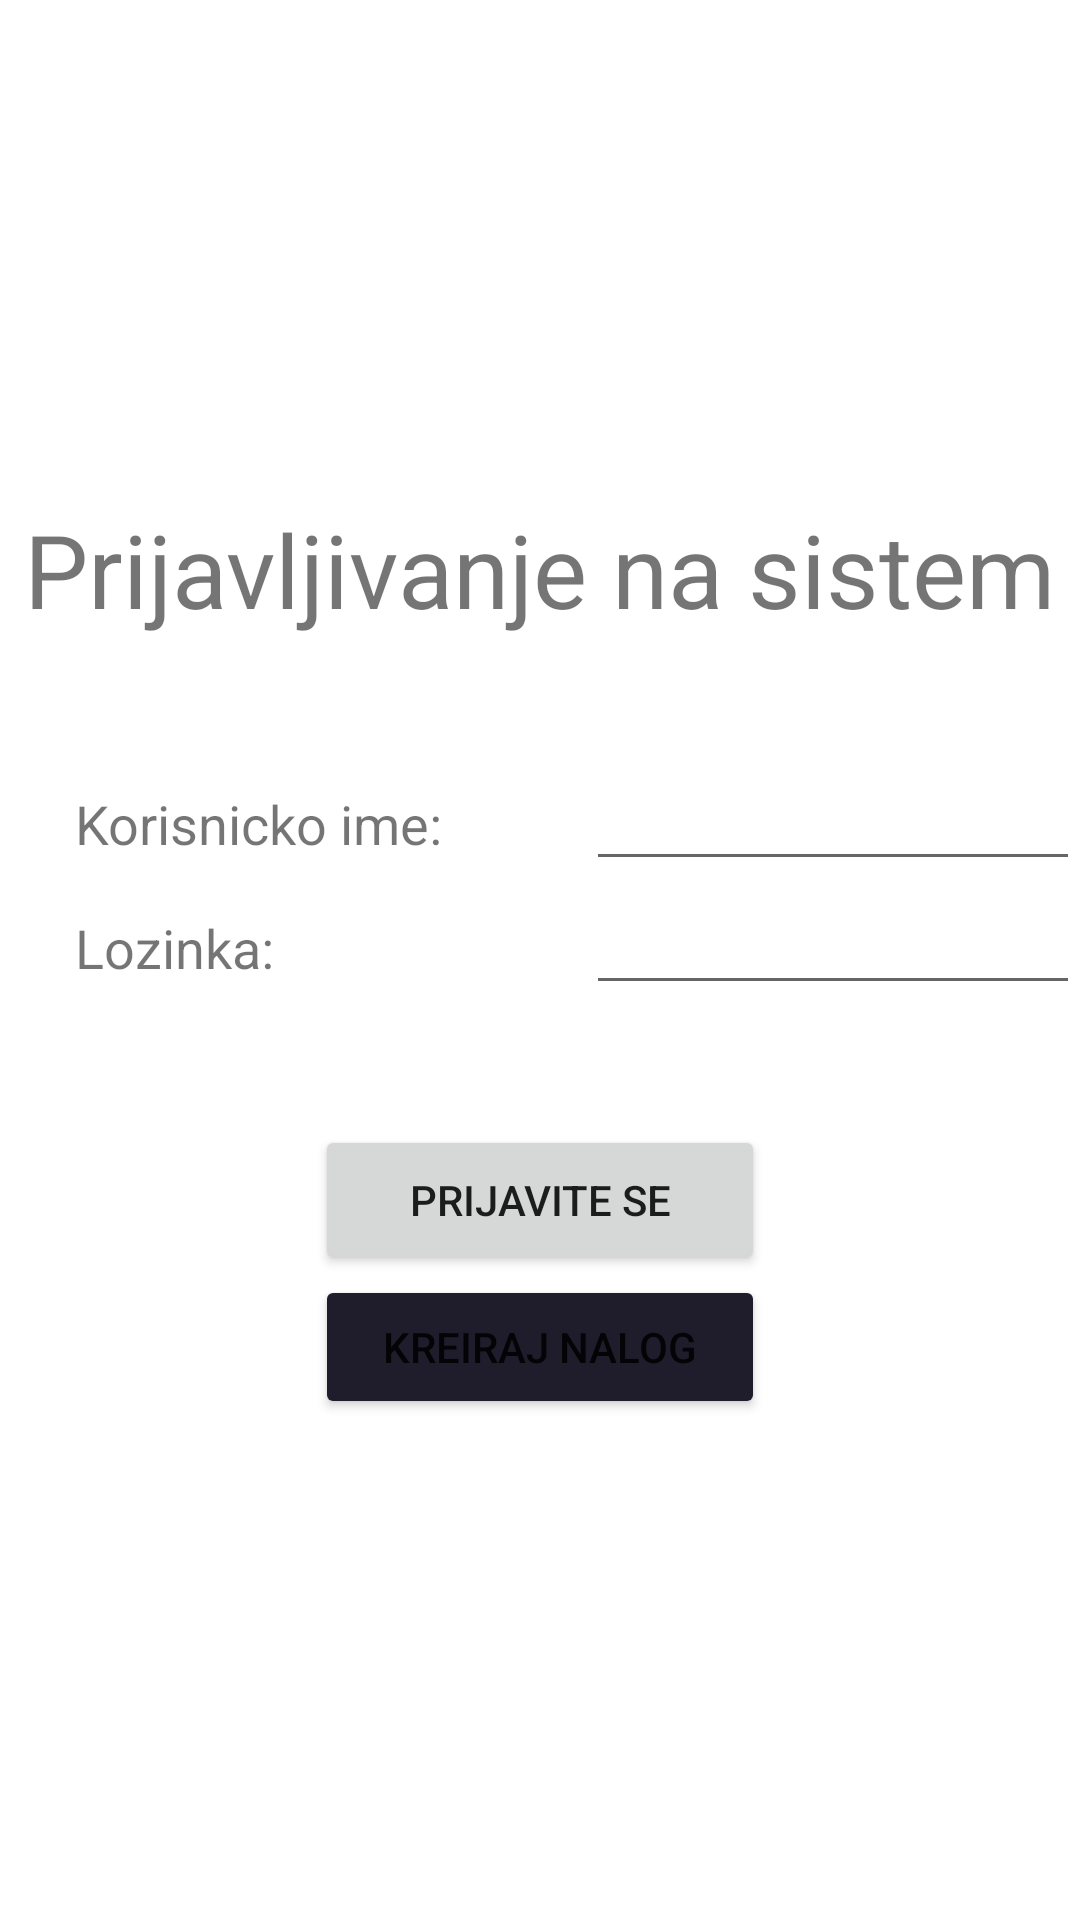

Layout XML and referenced resources for this Android screen:
<!-- AndroidManifest.xml: application theme Theme.PKI -->
<!-- res/layout/activity_main.xml -->
<?xml version="1.0" encoding="utf-8"?>
<LinearLayout xmlns:android="http://schemas.android.com/apk/res/android"
    xmlns:app="http://schemas.android.com/apk/res-auto"
    android:layout_width="match_parent"
    android:layout_height="match_parent"
    android:orientation="vertical"
    android:gravity="center"
    >

    <TextView
        android:layout_width="wrap_content"
        android:layout_height="wrap_content"
        android:text="Prijavljivanje na sistem"
        android:layout_marginBottom="40dp"
        android:textSize="34dp"></TextView>
    <TableLayout
        android:layout_width="match_parent"
        android:layout_height="wrap_content"
        android:gravity="center"
        android:layout_marginBottom="40dp"
        >
        <TableRow>
            <TextView android:text="Korisnicko ime:"
                android:layout_width="match_parent"
                android:layout_height="wrap_content"
                android:gravity="left"
                android:layout_weight="1"
                android:textSize="18dp"
                android:id="@+id/korisnik"
                android:layout_marginLeft="25dp"

                >

            </TextView>
            <EditText
                android:layout_width="match_parent"
                android:layout_height="wrap_content"
                android:layout_weight="3"

                android:gravity="center"
                android:id="@+id/korIme"
                >
            </EditText>

        </TableRow>
        <TableRow>
            <TextView android:text="Lozinka:"
                android:layout_width="match_parent"
                android:layout_height="wrap_content"
                android:gravity="left"
                android:textSize="18dp"
                android:layout_weight="1"
                android:layout_marginLeft="25dp"
                >

            </TextView>
            <EditText
                android:layout_width="match_parent"
                android:layout_height="wrap_content"
                android:layout_weight="3"
                android:gravity="center"
                android:inputType="textPassword"
                android:id="@+id/lozinka"
                >
            </EditText>
        </TableRow>
    </TableLayout>
            <Button
                android:layout_width="150dp"
                android:layout_height="50dp"
                android:text="Prijavite se"
                android:layout_gravity="center"
                android:onClick="prijavaNaSistem"
                android:id="@+id/prijava"
                ></Button>


            <Button
                android:layout_width="150dp"
                android:layout_height="wrap_content"
                android:text="kreiraj nalog"
                android:gravity="center"
                android:backgroundTint="#1F1C2C"
                android:id="@+id/kreirajNalog"
                ></Button>



</LinearLayout>
<!-- resources referenced by this layout -->
<resources>
  <style name="Theme.PKI" parent="Theme.MaterialComponents.DayNight.DarkActionBar">
          
          <item name="colorPrimary">@color/purple_500</item>
          <item name="colorPrimaryVariant">@color/purple_700</item>
          <item name="colorOnPrimary">@color/white</item>
          
          <item name="colorSecondary">@color/teal_200</item>
          <item name="colorSecondaryVariant">@color/teal_700</item>
          <item name="colorOnSecondary">@color/black</item>
          
          <item name="android:statusBarColor" tools:targetApi="l">?attr/colorPrimaryVariant</item>
          
      </style>
  <color name="purple_500">#FF6200EE</color>
  <color name="purple_700">#FF3700B3</color>
  <color name="white">#FFFFFFFF</color>
  <color name="teal_200">#FF03DAC5</color>
  <color name="teal_700">#FF018786</color>
  <color name="black">#FF000000</color>
</resources>
